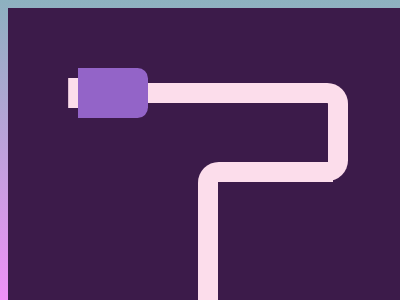

Recreate this image using only HTML and CSS.

<!DOCTYPE html>
<html>

<head>
	<meta charset='utf-8'>
	<meta http-equiv='X-UA-Compatible' content='IE=edge'>
	<title>CSS Battle Daily Targets Solution - 23rd Jan, 2024</title>
	<style>
		body {
			display: grid;
			place-items: center;
			min-height: 96vh;
			background: linear-gradient(rgb(141, 177, 192), rgb(244, 143, 249));
		}

		.container {
			height: 300px;
			width: 400px;
			background: #3C1B4A;
			color: #FCDDEB;
			position: relative;
		}

		.parent {
			height: 78px;
			border: solid;
			border-width: 20px 20px 0 0;
			margin: 75px 60px 126px 140px;
			border-radius: 0 22q 22q 0;
		}

		.parent * {
			position: absolute;
		}

		p {
			width: 115px;
			height: 130px;
			border: solid;
			border-width: 20px 0 0 20px;
			border-radius: 22q 0 0;
			margin: 59px 50px
		}

		i {
			height: 50px;
			width: 70px;
			background: #9364C8;
			margin: -35px -70px;
			border-radius: 0 11q 11q 0;
			box-shadow: -21q 0 0 -10px
		}
	</style>
</head>

<body>
	<div class="container">
		<div class="parent">
			<p></p><i></i>
		</div>
	</div>
</body>

</html>
